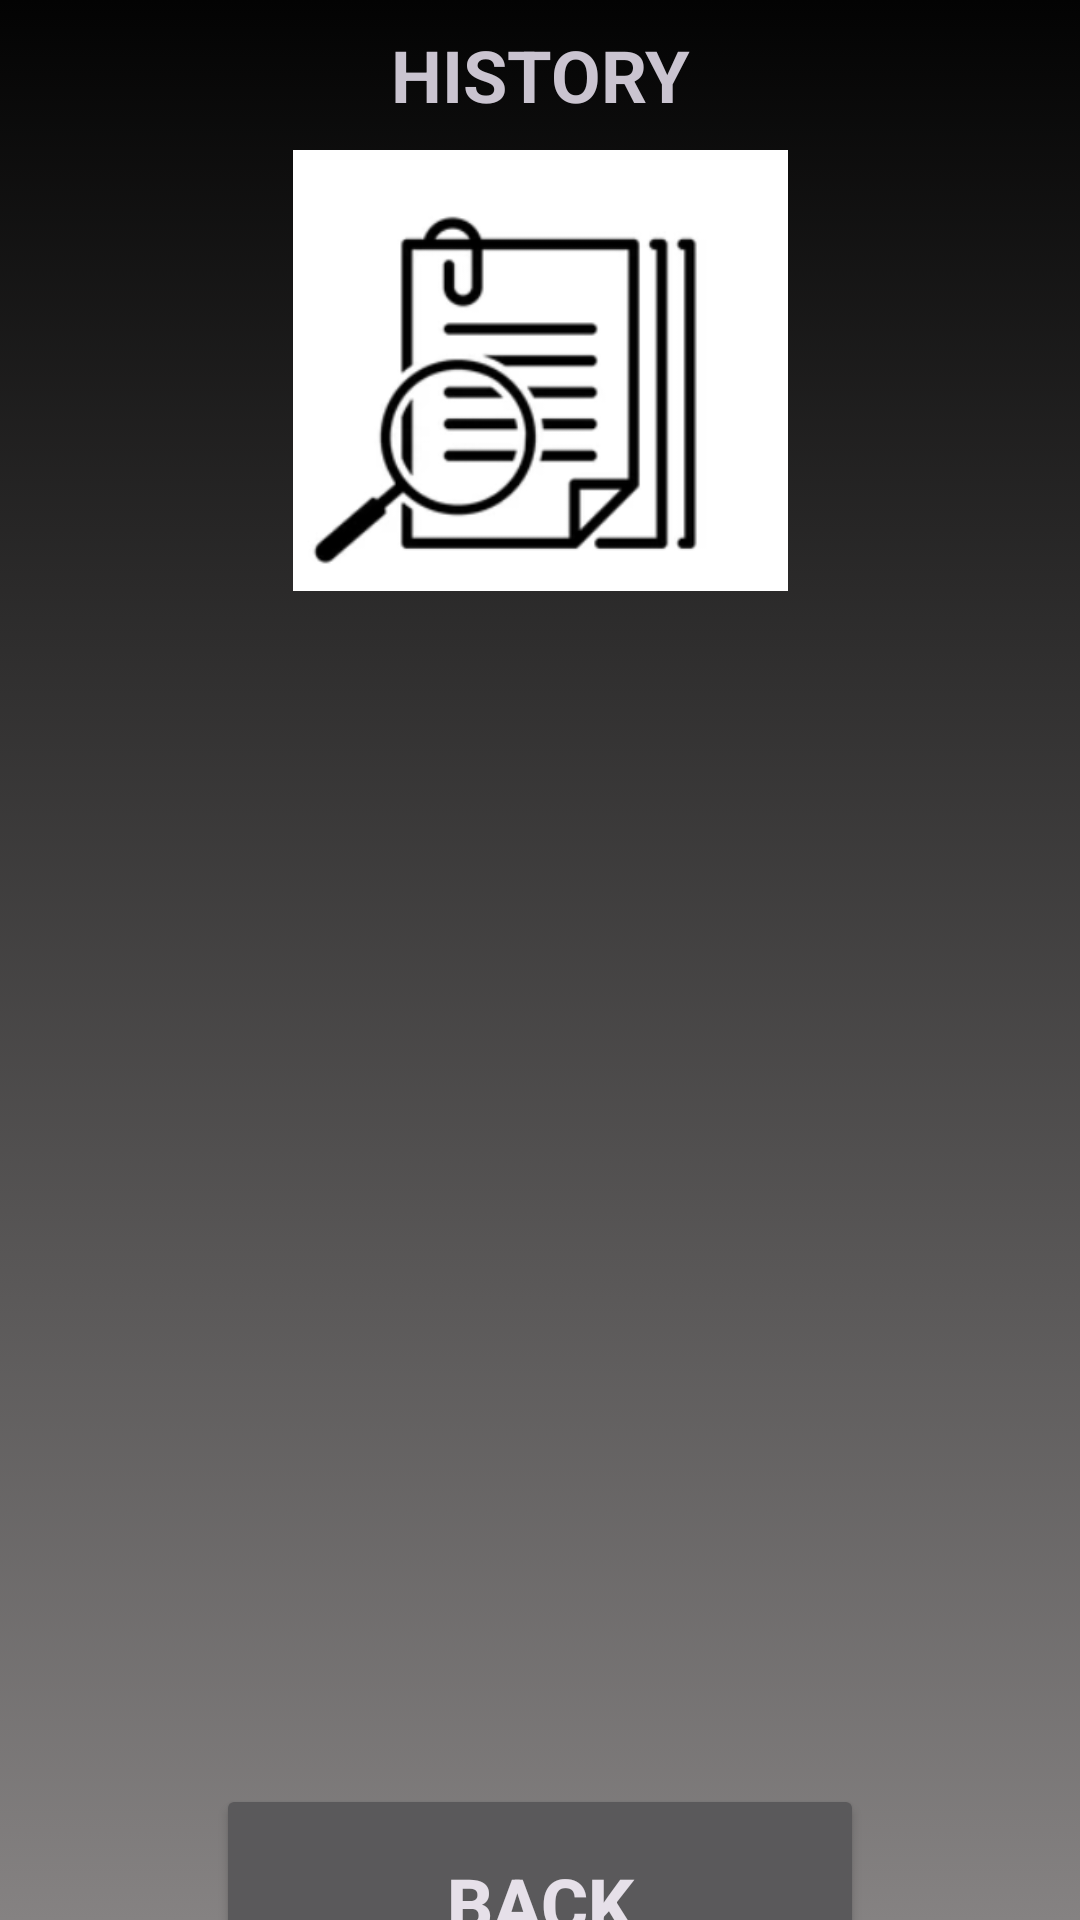

This screen was rendered from an Android layout file. Write that file and the resources it references.
<!-- AndroidManifest.xml: application theme Theme.Material3.Dark.NoActionBar -->
<!-- res/layout/historyvieweractivity.xml -->
<?xml version="1.0" encoding="utf-8"?>
<androidx.constraintlayout.widget.ConstraintLayout xmlns:android="http://schemas.android.com/apk/res/android"
    xmlns:app="http://schemas.android.com/apk/res-auto"
    xmlns:tools="http://schemas.android.com/tools"
    android:layout_width="match_parent"
    android:layout_height="match_parent"
    android:background="@drawable/background">

    <TextView
        android:id="@+id/textView3"
        android:layout_width="196dp"
        android:layout_height="50dp"
        android:text="HISTORY"
        android:gravity="center"
        android:textStyle="bold"
        android:textSize="24dp"
        app:layout_constraintEnd_toEndOf="parent"
        app:layout_constraintStart_toStartOf="parent"
        app:layout_constraintTop_toTopOf="parent" />

    <ImageView
        android:id="@+id/imageView5"
        android:layout_width="189dp"
        android:layout_height="147dp"
        app:layout_constraintEnd_toEndOf="parent"
        app:layout_constraintStart_toStartOf="parent"
        app:layout_constraintTop_toBottomOf="@+id/textView3"
        app:srcCompat="@drawable/screenshot_2022_11_28_194306" />

    <androidx.recyclerview.widget.RecyclerView
        android:id="@+id/ListOfTests"
        android:layout_width="407dp"
        android:layout_height="428dp"
        app:layout_constraintBottom_toBottomOf="parent"
        app:layout_constraintEnd_toEndOf="parent"
        app:layout_constraintStart_toStartOf="parent"
        app:layout_constraintTop_toBottomOf="@+id/imageView5"
        app:layout_constraintVertical_bias="0.226" />

    <Button
        android:id="@+id/BButton"
        android:layout_width="216dp"
        android:layout_height="79dp"
        android:text="Back"
        android:textSize="24dp"
        android:textStyle="bold"
        app:layout_constraintBottom_toBottomOf="parent"
        app:layout_constraintEnd_toEndOf="parent"
        app:layout_constraintStart_toStartOf="parent"
        app:layout_constraintTop_toBottomOf="@+id/ListOfTests" />
</androidx.constraintlayout.widget.ConstraintLayout>
<!-- resources referenced by this layout -->
<resources>
  <!-- drawable background (drawable) -->
  <?xml version="1.0" encoding="utf-8"?>
  <selector xmlns:android="http://schemas.android.com/apk/res/android">
  <item>
      <shape android:shape="rectangle">
          <gradient android:startColor="#030303" android:endColor="#858282" android:angle="270"/>
      </shape>
  </item>
  </selector>
  <!-- drawable screenshot_2022_11_28_194306: png bitmap (drawable-mdpi, 19889 bytes) -->
</resources>
